The GitHub repository drgusimyth/diabetes_classifier contains a labelled image folder "dataset" with 2 categories: diabetic, healthy. Examples follow, each with its label.

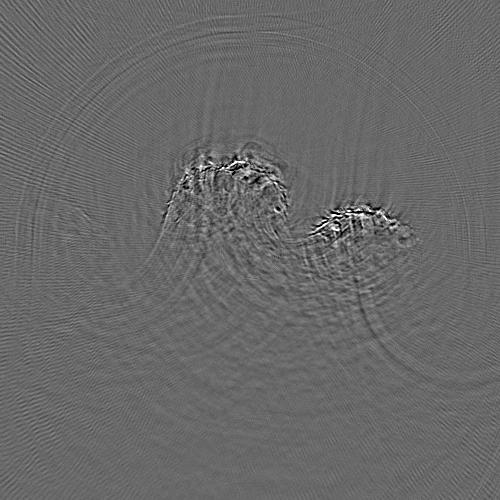
Label: diabetic

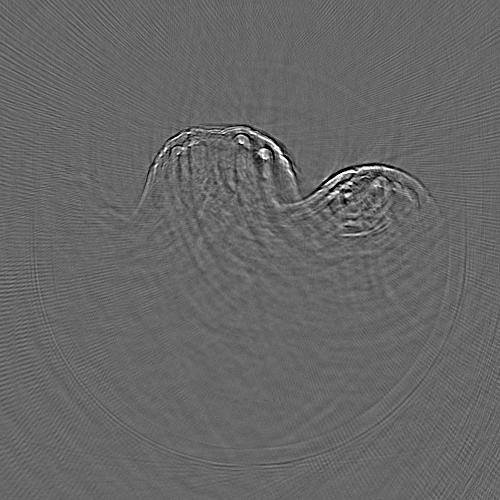
Label: diabetic

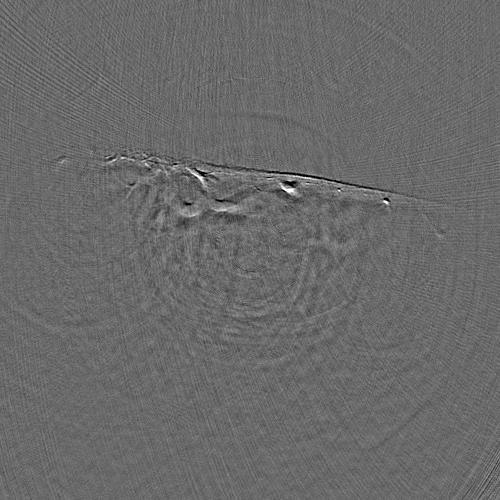
Label: healthy

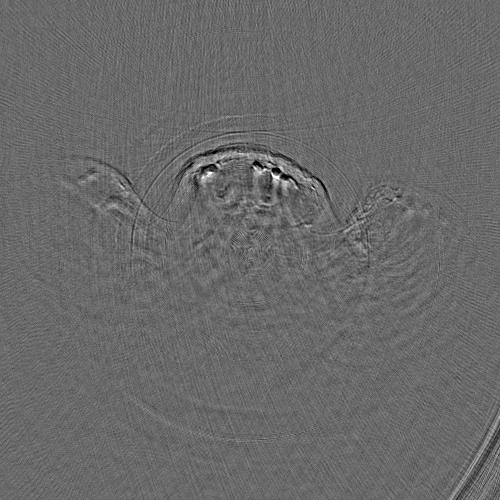
Label: healthy

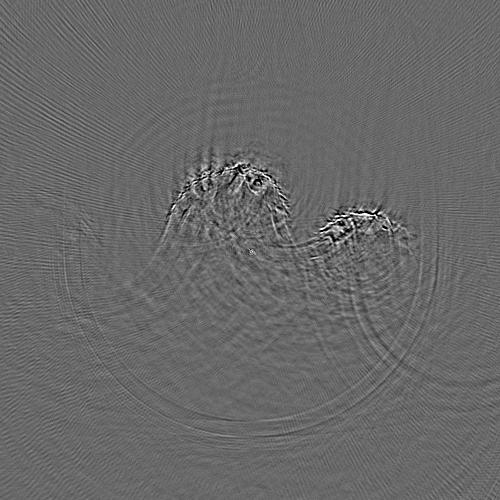
Label: diabetic

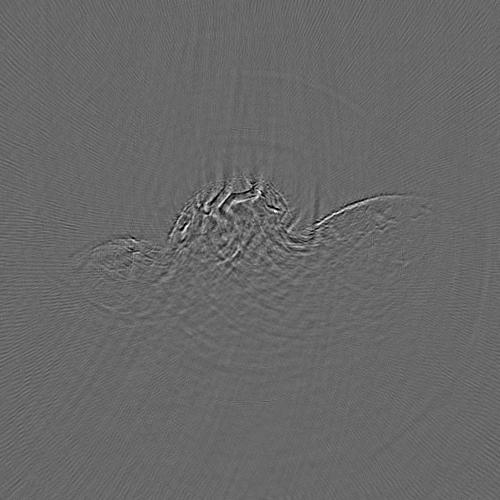
Label: healthy
